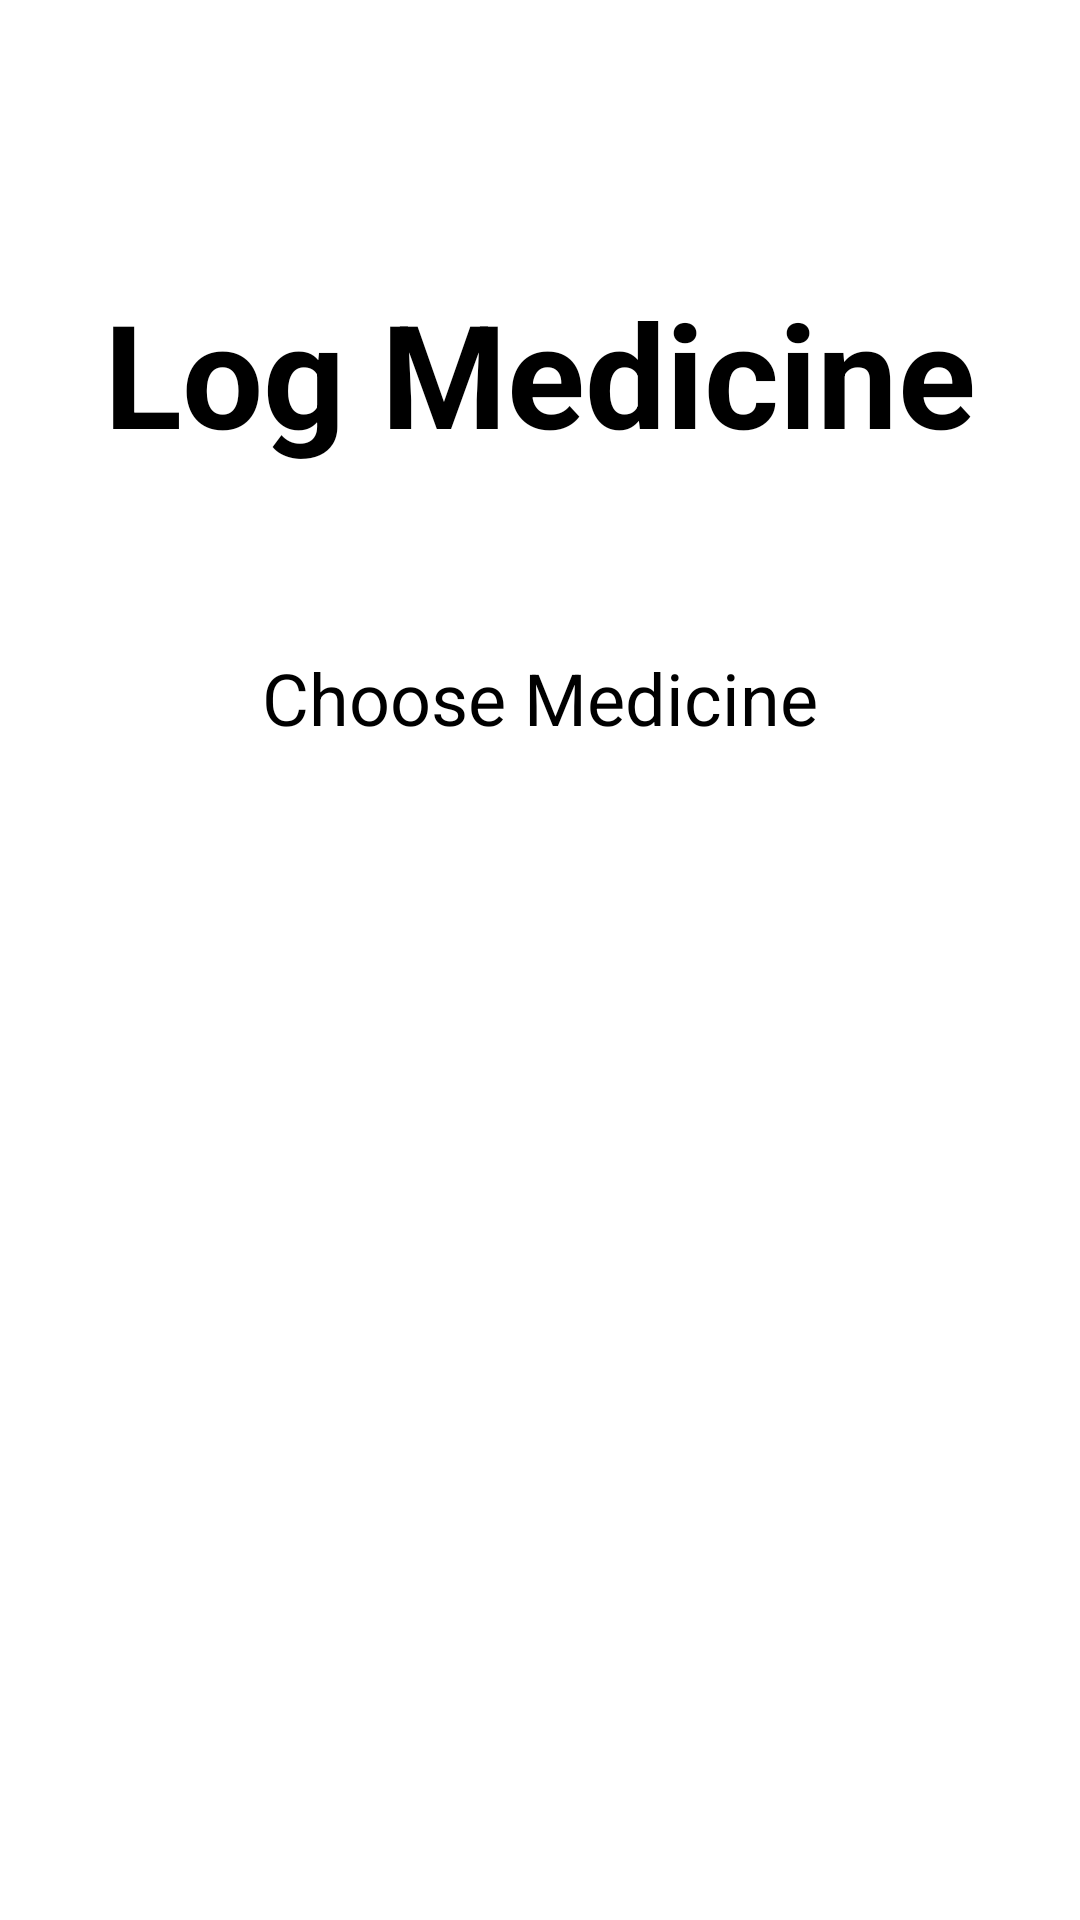

Produce the Android XML layout that renders to this screen, including the resource entries it uses.
<!-- AndroidManifest.xml: application theme Theme.COVIDDashboard -->
<!-- res/layout/activity_log_medicine_choose_medicine.xml -->
<?xml version="1.0" encoding="utf-8"?>

<LinearLayout xmlns:android="http://schemas.android.com/apk/res/android"
    xmlns:app="http://schemas.android.com/apk/res-auto"
    xmlns:tools="http://schemas.android.com/tools"
    android:layout_width="match_parent"
    android:layout_height="match_parent"
    android:orientation="vertical"
    tools:context=".Log_Medicine_ChooseMedicine">
    android:id="@+id/log_medicine_choose_medicine"
    android:orientation="vertical"

    <RelativeLayout
        android:layout_width="match_parent"
        android:layout_height="wrap_content"
        android:layout_marginBottom="10dp"
        android:orientation="horizontal">

        <ImageView
            android:id="@+id/ivHeader"
            android:layout_width="match_parent"
            android:layout_height="wrap_content"
            android:adjustViewBounds="true"
            android:src="@drawable/header"
            tools:ignore="MissingConstraints" />

        <Button
            android:id="@+id/btnBack"
            android:layout_width="wrap_content"
            android:layout_height="wrap_content"
            android:layout_alignParentLeft="true"
            android:layout_marginLeft="20dp"
            android:layout_marginTop="10dp"
            android:backgroundTint="@color/colorPrimaryDark"
            android:checkable="false"
            android:text="Back"
            android:textColor="@color/secondaryText"
            android:textStyle="bold"
            app:cornerRadius="20dp" />

        <TextView
            android:id="@+id/tvLogMedicine"
            android:layout_width="match_parent"
            android:layout_height="wrap_content"
            android:layout_below="@id/btnBack"
            android:layout_marginLeft="15dp"
            android:layout_marginTop="75dp"
            android:layout_marginRight="15dp"
            android:gravity="center"
            android:text="Log Medicine"
            android:textColor="@color/primaryText"
            android:textSize="48sp"
            android:textStyle="bold" />


    </RelativeLayout>



    <TextView
        android:id="@+id/tvChooseMedicine"
        android:layout_width="match_parent"
        android:layout_height="wrap_content"
        android:layout_marginLeft="15dp"
        android:layout_marginTop="50dp"
        android:layout_marginRight="15dp"
        android:layout_marginBottom="15dp"
        android:gravity="center_horizontal"
        android:text="Choose Medicine"
        android:textColor="@color/primaryText"
        android:textSize="24sp" />

    <ScrollView
        style="@android:style/Widget.ScrollView"
        android:layout_width="match_parent"
        android:layout_height="match_parent"
        android:layout_margin="15dp"
        android:scrollbarAlwaysDrawHorizontalTrack="false"
        android:scrollbarAlwaysDrawVerticalTrack="false"
        android:scrollbarSize="5dp">

        <LinearLayout
            android:layout_width="match_parent"
            android:layout_height="match_parent"
            android:orientation="vertical">

            <androidx.recyclerview.widget.RecyclerView
                android:id="@+id/rvMedicineList"
                android:layout_width="match_parent"
                android:layout_height="match_parent"
                android:layout_marginTop="5dp"
                android:layout_marginBottom="5dp" />
        </LinearLayout>
    </ScrollView>



</LinearLayout>
<!-- resources referenced by this layout -->
<resources>
  <color name="colorPrimaryDark">#01497c</color>
  <color name="primaryText">#000000</color>
  <color name="secondaryText">#FFFFFF</color>
  <style name="Theme.COVIDDashboard" parent="Theme.MaterialComponents.DayNight.DarkActionBar">
          
          <item name="colorPrimary">@color/colorPrimary</item>
          <item name="colorPrimaryVariant">@color/colorPrimary</item>
          <item name="colorOnPrimary">@color/colorPrimary</item>
          
          <item name="colorSecondary">@color/colorPrimary</item>
          <item name="colorSecondaryVariant">@color/colorPrimary</item>
          <item name="colorOnSecondary">@color/colorPrimary</item>
          
          <item name="android:statusBarColor" tools:targetApi="l">?attr/colorPrimaryVariant</item>
          
      </style>
  <color name="colorPrimary">#2a6f97</color>
</resources>
